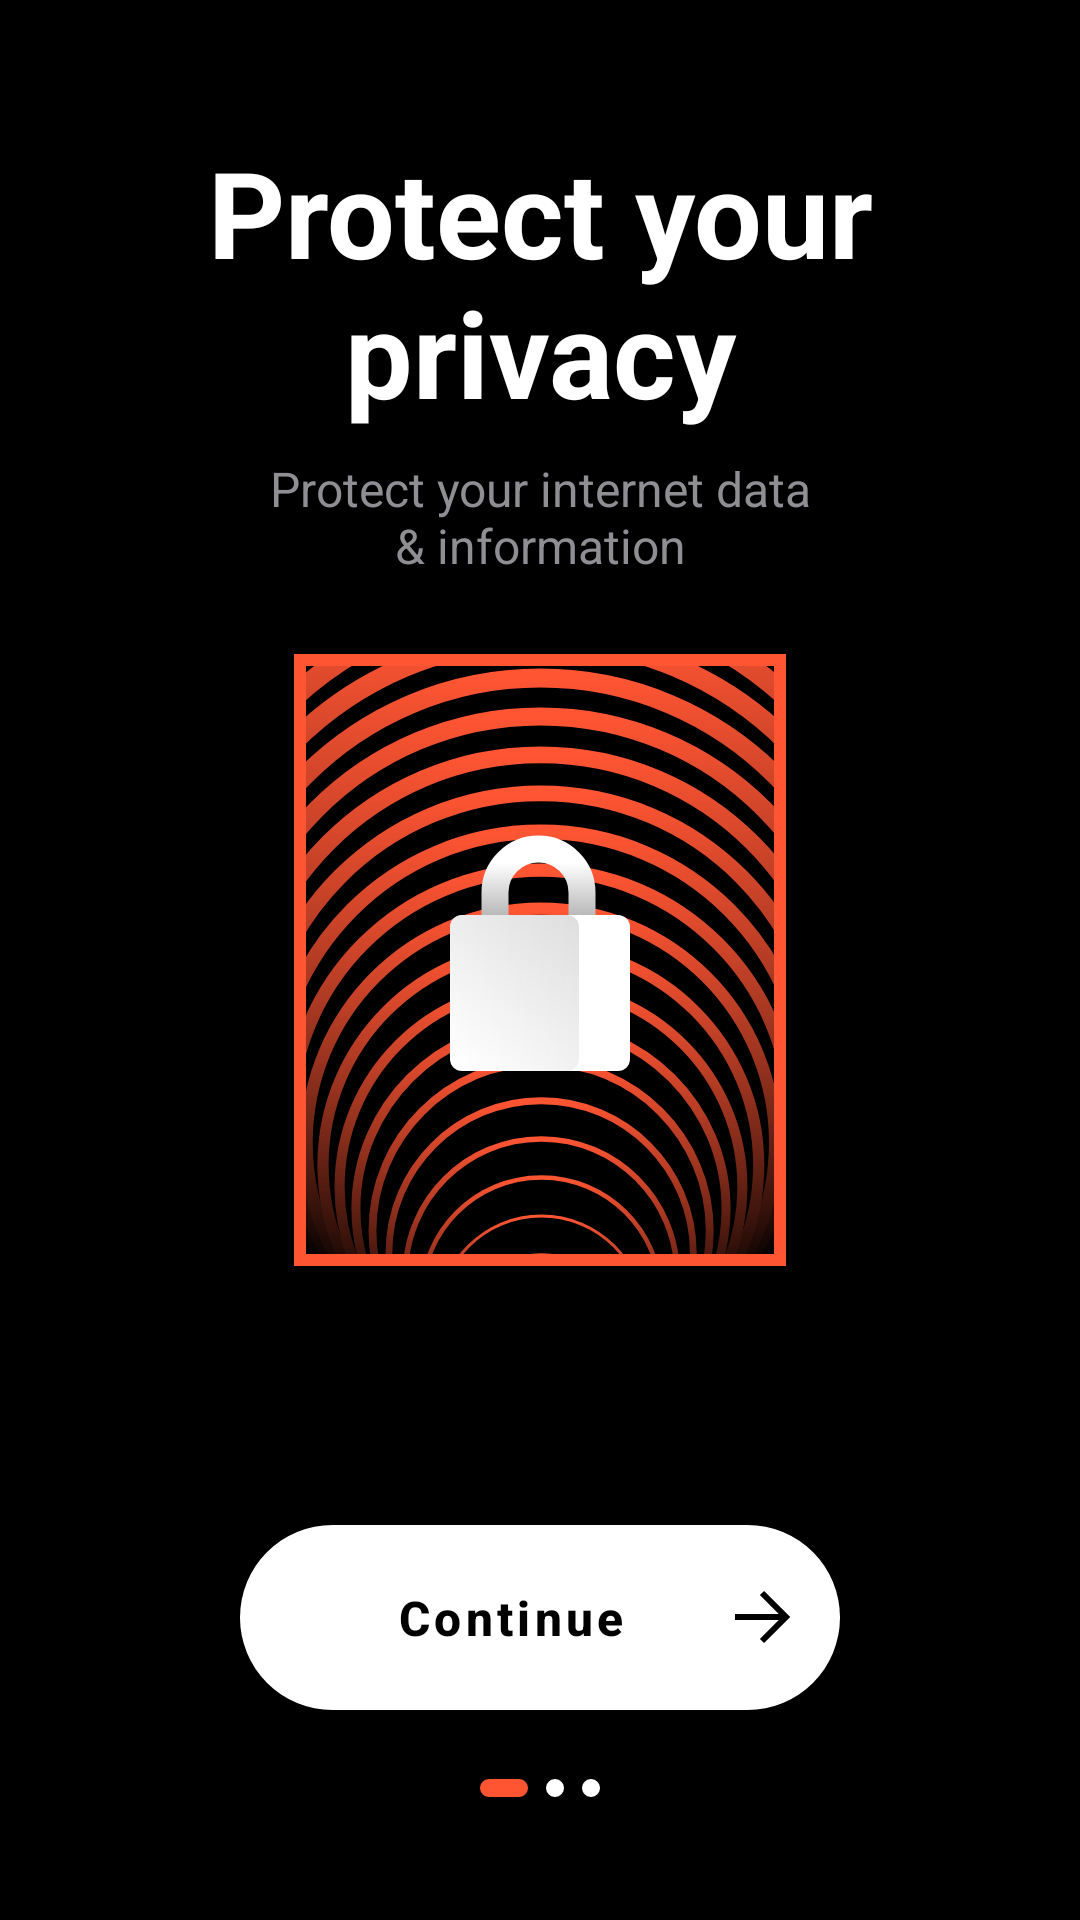

Layout XML and referenced resources for this Android screen:
<!-- AndroidManifest.xml: application theme BaseAppTheme -->
<!-- res/layout/fragment_intro.xml -->
<?xml version="1.0" encoding="utf-8"?>
<androidx.constraintlayout.widget.ConstraintLayout xmlns:android="http://schemas.android.com/apk/res/android"
    xmlns:app="http://schemas.android.com/apk/res-auto"
    android:layout_width="match_parent"
    android:layout_height="match_parent">

    <androidx.constraintlayout.widget.Group
        android:id="@+id/groupFirstIntro"
        android:layout_width="match_parent"
        android:layout_height="match_parent"
        app:constraint_referenced_ids="tvTitle1, tvText1, ivDots1, ivLock" />

    <androidx.constraintlayout.widget.Group
        android:id="@+id/groupSecondIntro"
        android:layout_width="match_parent"
        android:layout_height="match_parent"
        android:visibility="invisible"
        app:constraint_referenced_ids="tvTitle2, tvText2, ivDots2, ivUnlock" />

    <TextView
        android:id="@+id/tvTitle1"
        style="@style/TextAppearance.TextViewTitle"
        android:layout_width="wrap_content"
        android:layout_height="wrap_content"
        android:layout_marginTop="@dimen/common_offset_5xl"
        android:text="@string/fr_intro_title1"
        android:textAlignment="center"
        app:layout_constraintEnd_toEndOf="parent"
        app:layout_constraintStart_toStartOf="parent"
        app:layout_constraintTop_toTopOf="parent" />

    <TextView
        android:id="@+id/tvText1"
        style="@style/TextAppearance.TextViewText"
        android:layout_width="0dp"
        android:layout_height="wrap_content"
        android:layout_marginHorizontal="@dimen/common_offset_m"
        android:layout_marginTop="@dimen/common_offset_xs"
        android:text="@string/fr_intro_text1"
        android:textAlignment="center"
        app:layout_constraintEnd_toEndOf="parent"
        app:layout_constraintStart_toStartOf="parent"
        app:layout_constraintTop_toBottomOf="@id/tvTitle1" />

    <androidx.appcompat.widget.AppCompatImageView
        android:id="@+id/ivLock"
        android:layout_width="wrap_content"
        android:layout_height="wrap_content"
        app:layout_constraintBottom_toBottomOf="parent"
        app:layout_constraintEnd_toEndOf="parent"
        app:layout_constraintStart_toStartOf="parent"
        app:layout_constraintTop_toTopOf="parent"
        app:srcCompat="@drawable/ic_lock" />

    <androidx.appcompat.widget.AppCompatImageView
        android:id="@+id/ivDots1"
        android:layout_width="wrap_content"
        android:layout_height="wrap_content"
        android:layout_marginTop="@dimen/common_offset_m"
        app:layout_constraintEnd_toEndOf="parent"
        app:layout_constraintStart_toStartOf="parent"
        app:layout_constraintTop_toBottomOf="@id/btnContinue"
        app:srcCompat="@drawable/ic_bottom_dots_1" />

    <TextView
        android:id="@+id/tvTitle2"
        style="@style/TextAppearance.TextViewTitle"
        android:layout_width="wrap_content"
        android:layout_height="wrap_content"
        android:layout_marginTop="@dimen/common_offset_5xl"
        android:text="@string/fr_intro_title2"
        android:textAlignment="center"
        app:layout_constraintEnd_toEndOf="parent"
        app:layout_constraintStart_toStartOf="parent"
        app:layout_constraintTop_toTopOf="parent" />

    <TextView
        android:id="@+id/tvText2"
        style="@style/TextAppearance.TextViewText"
        android:layout_width="0dp"
        android:layout_height="wrap_content"
        android:layout_marginHorizontal="@dimen/common_offset_m"
        android:layout_marginTop="@dimen/common_offset_xs"
        android:text="@string/fr_intro_text2"
        android:textAlignment="center"
        app:layout_constraintEnd_toEndOf="parent"
        app:layout_constraintStart_toStartOf="parent"
        app:layout_constraintTop_toBottomOf="@id/tvTitle1" />

    <androidx.appcompat.widget.AppCompatImageView
        android:id="@+id/ivUnlock"
        android:layout_width="wrap_content"
        android:layout_height="wrap_content"
        app:layout_constraintBottom_toBottomOf="parent"
        app:layout_constraintEnd_toEndOf="parent"
        app:layout_constraintStart_toStartOf="parent"
        app:layout_constraintTop_toTopOf="parent"
        app:srcCompat="@drawable/ic_unlock" />

    <androidx.appcompat.widget.AppCompatImageView
        android:id="@+id/ivDots2"
        android:layout_width="wrap_content"
        android:layout_height="wrap_content"
        android:layout_marginTop="@dimen/common_offset_m"
        app:layout_constraintEnd_toEndOf="parent"
        app:layout_constraintStart_toStartOf="parent"
        app:layout_constraintTop_toBottomOf="@id/btnContinue"
        app:srcCompat="@drawable/ic_bottom_dots_2" />

    <com.google.android.material.button.MaterialButton
        android:id="@+id/btnContinue"
        style="@style/Button.RoundedButton.WithArrow"
        android:layout_width="wrap_content"
        android:layout_height="wrap_content"
        android:layout_marginBottom="@dimen/button_with_arrow_margin_bottom"
        android:text="@string/fr_intro_btn_text"
        app:layout_constraintBottom_toBottomOf="parent"
        app:layout_constraintEnd_toEndOf="parent"
        app:layout_constraintStart_toStartOf="parent" />

</androidx.constraintlayout.widget.ConstraintLayout>
<!-- resources referenced by this layout -->
<resources>
  <dimen name="button_with_arrow_margin_bottom">64dp</dimen>
  <dimen name="common_offset_5xl">44dp</dimen>
  <dimen name="common_offset_m">16dp</dimen>
  <dimen name="common_offset_xs">8dp</dimen>
  <!-- drawable ic_bottom_dots_2 (drawable) -->
  <vector xmlns:android="http://schemas.android.com/apk/res/android"
      android:width="40dp"
      android:height="8dp"
      android:viewportWidth="40"
      android:viewportHeight="8">
    <path
        android:pathData="M3,1L3,1A3,3 0,0 1,6 4L6,4A3,3 0,0 1,3 7L3,7A3,3 0,0 1,0 4L0,4A3,3 0,0 1,3 1z"
        android:fillColor="#FF5533"/>
    <path
        android:pathData="M15,1L25,1A3,3 0,0 1,28 4L28,4A3,3 0,0 1,25 7L15,7A3,3 0,0 1,12 4L12,4A3,3 0,0 1,15 1z"
        android:fillColor="#FF5533"/>
    <path
        android:pathData="M37,1L37,1A3,3 0,0 1,40 4L40,4A3,3 0,0 1,37 7L37,7A3,3 0,0 1,34 4L34,4A3,3 0,0 1,37 1z"
        android:fillColor="#ffffff"/>
  </vector>
  <string name="fr_intro_btn_text">Continue</string>
  <string name="fr_intro_text1">Protect your internet data\n&amp; information</string>
  <string name="fr_intro_text2">Connect to 3,200 servers in 90+ countries\nthrough proprietary VPN</string>
  <string name="fr_intro_title1">Protect your privacy</string>
  <string name="fr_intro_title2">Premium servers</string>
  <style name="TextAppearance.TextViewText" parent="TextAppearance.AppCompat">
          <item name="android:textSize">@dimen/common_textSize_m</item>
          <item name="android:textColor">@color/grey</item>
      </style>
  <style name="TextAppearance.TextViewTitle" parent="TextAppearance.AppCompat">
          <item name="android:textSize">@dimen/common_textSize_4xl</item>
          <item name="android:textColor">@color/white</item>
          <item name="android:textStyle">bold</item>
      </style>
  <style name="BaseAppTheme" parent="Theme.MaterialComponents.Light.NoActionBar">
          <item name="colorPrimary">@color/colorPrimary</item>
          <item name="colorPrimaryDark">@color/colorPrimaryDark</item>
          <item name="colorAccent">@color/colorAccent</item>
          <item name="android:background">@color/black</item>
          <item name="android:windowNoTitle">true</item>
          <item name="android:windowActionBar">false</item>
          <item name="android:windowFullscreen">true</item>
          <item name="android:windowContentOverlay">@null</item>
          <item name="android:navigationBarColor">@color/black</item>
      </style>
  <color name="black">#000000</color>
  <dimen name="common_textSize_m">16sp</dimen>
  <color name="white">#FFFFFF</color>
  <dimen name="common_offset_3xl">32dp</dimen>
  <dimen name="common_offset_l">20dp</dimen>
  <!-- drawable ic_arrow_black (drawable) -->
  <vector xmlns:android="http://schemas.android.com/apk/res/android"
      android:width="19dp"
      android:height="18dp"
      android:viewportWidth="19"
      android:viewportHeight="18">
    <path
        android:pathData="M14.586,10H0V8H14.586L8.293,1.707L9.707,0.293L18.414,9L9.707,17.707L8.293,16.293L14.586,10Z"
        android:fillColor="#000000"
        android:fillType="evenOdd"/>
  </vector>
  <dimen name="common_offset_s">12dp</dimen>
  <dimen name="common_button_radius">32dp</dimen>
  <color name="grey">#8E8E93</color>
  <dimen name="common_textSize_4xl">40sp</dimen>
  <color name="colorPrimary">#5C6BC0</color>
  <color name="colorPrimaryDark">#7E57C2</color>
  <color name="colorAccent">#EF5350</color>
</resources>
